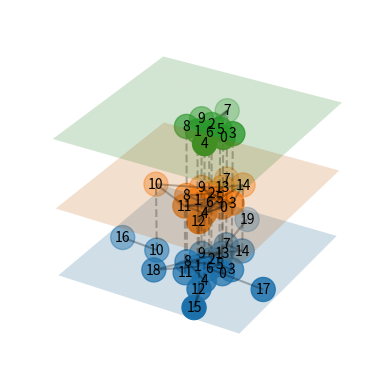

The matplotlib source for this figure:
#!/usr/bin/env python
"""
Plot multi-graphs in 3D.
"""
import numpy as np
import matplotlib.pyplot as plt
import networkx as nx

from mpl_toolkits.mplot3d import Axes3D
from mpl_toolkits.mplot3d.art3d import Line3DCollection


class LayeredNetworkGraph(object):

    def __init__(self, graphs, node_labels=None, layout=nx.spring_layout, ax=None):
        """Given an ordered list of graphs [g1, g2, ..., gn] that represent
        different layers in a multi-layer network, plot the network in
        3D with the different layers separated along the z-axis.

        Within a layer, the corresponding graph defines the connectivity.
        Between layers, nodes in subsequent layers are connected if
        they have the same node ID.

        Arguments:
        ----------
        graphs : list of networkx.Graph objects
            List of graphs, one for each layer.

        node_labels : dict node ID : str label or None (default None)
            Dictionary mapping nodes to labels.
            If None is provided, nodes are not labelled.

        layout_func : function handle (default networkx.spring_layout)
            Function used to compute the layout.

        ax : mpl_toolkits.mplot3d.Axes3d instance or None (default None)
            The axis to plot to. If None is given, a new figure and a new axis are created.

        """

        # book-keeping
        self.graphs = graphs
        self.total_layers = len(graphs)

        self.node_labels = node_labels
        self.layout = layout

        if ax:
            self.ax = ax
        else:
            fig = plt.figure()
            self.ax = fig.add_subplot(111, projection='3d')

        # create internal representation of nodes and edges
        self.get_nodes()
        self.get_edges_within_layers()
        self.get_edges_between_layers()

        # compute layout and plot
        self.get_node_positions()
        self.draw()


    def get_nodes(self):
        """Construct an internal representation of nodes with the format (node ID, layer)."""
        self.nodes = []
        for z, g in enumerate(self.graphs):
            self.nodes.extend([(node, z) for node in g.nodes()])


    def get_edges_within_layers(self):
        """Remap edges in the individual layers to the internal representations of the node IDs."""
        self.edges_within_layers = []
        for z, g in enumerate(self.graphs):
            self.edges_within_layers.extend([((source, z), (target, z)) for source, target in g.edges()])


    def get_edges_between_layers(self):
        """Determine edges between layers. Nodes in subsequent layers are
        thought to be connected if they have the same ID."""
        self.edges_between_layers = []
        for z1, g in enumerate(self.graphs[:-1]):
            z2 = z1 + 1
            h = self.graphs[z2]
            shared_nodes = set(g.nodes()) & set(h.nodes())
            self.edges_between_layers.extend([((node, z1), (node, z2)) for node in shared_nodes])


    def get_node_positions(self, *args, **kwargs):
        """Get the node positions in the layered layout."""
        # What we would like to do, is apply the layout function to a combined, layered network.
        # However, networkx layout functions are not implemented for the multi-dimensional case.
        # Futhermore, even if there was such a layout function, there probably would be no straightforward way to
        # specify the planarity requirement for nodes within a layer.
        # Therefor, we compute the layout for the full network in 2D, and then apply the
        # positions to the nodes in all planes.
        # For a force-directed layout, this will approximately do the right thing.
        # TODO: implement FR in 3D with layer constraints.

        composition = self.graphs[0]
        for h in self.graphs[1:]:
            composition = nx.compose(composition, h)

        pos = self.layout(composition, *args, **kwargs)

        self.node_positions = dict()
        for z, g in enumerate(self.graphs):
            self.node_positions.update({(node, z) : (*pos[node], z) for node in g.nodes()})


    def draw_nodes(self, nodes, *args, **kwargs):
        x, y, z = zip(*[self.node_positions[node] for node in nodes])
        self.ax.scatter(x, y, z, *args, **kwargs)


    def draw_edges(self, edges, *args, **kwargs):
        segments = [(self.node_positions[source], self.node_positions[target]) for source, target in edges]
        line_collection = Line3DCollection(segments, *args, **kwargs)
        self.ax.add_collection3d(line_collection)


    def get_extent(self, pad=0.1):
        xyz = np.array(list(self.node_positions.values()))
        xmin, ymin, _ = np.min(xyz, axis=0)
        xmax, ymax, _ = np.max(xyz, axis=0)
        dx = xmax - xmin
        dy = ymax - ymin
        return (xmin - pad * dx, xmax + pad * dx), \
            (ymin - pad * dy, ymax + pad * dy)


    def draw_plane(self, z, *args, **kwargs):
        (xmin, xmax), (ymin, ymax) = self.get_extent(pad=0.1)
        u = np.linspace(xmin, xmax, 10)
        v = np.linspace(ymin, ymax, 10)
        U, V = np.meshgrid(u ,v)
        W = z * np.ones_like(U)
        self.ax.plot_surface(U, V, W, *args, **kwargs)


    def draw_node_labels(self, node_labels, *args, **kwargs):
        for node, z in self.nodes:
            if node in node_labels:
                ax.text(*self.node_positions[(node, z)], node_labels[node], *args, **kwargs)


    def draw(self):

        self.draw_edges(self.edges_within_layers,  color='k', alpha=0.3, linestyle='-', zorder=2)
        self.draw_edges(self.edges_between_layers, color='k', alpha=0.3, linestyle='--', zorder=2)

        for z in range(self.total_layers):
            self.draw_plane(z, alpha=0.2, zorder=1)
            self.draw_nodes([node for node in self.nodes if node[1]==z], s=300, zorder=3)

        if self.node_labels:
            self.draw_node_labels(self.node_labels,
                                  horizontalalignment='center',
                                  verticalalignment='center',
                                  zorder=100)


if __name__ == '__main__':

    # define graphs
    n = 5
    g = nx.erdos_renyi_graph(4*n, p=0.1)
    h = nx.erdos_renyi_graph(3*n, p=0.2)
    i = nx.erdos_renyi_graph(2*n, p=0.4)

    node_labels = {nn : str(nn) for nn in range(4*n)}

    # initialise figure and plot
    fig = plt.figure()
    ax = fig.add_subplot(111, projection='3d')
    LayeredNetworkGraph([g, h, i], node_labels=node_labels, ax=ax, layout=nx.spring_layout)
    ax.set_axis_off()
    plt.show()
